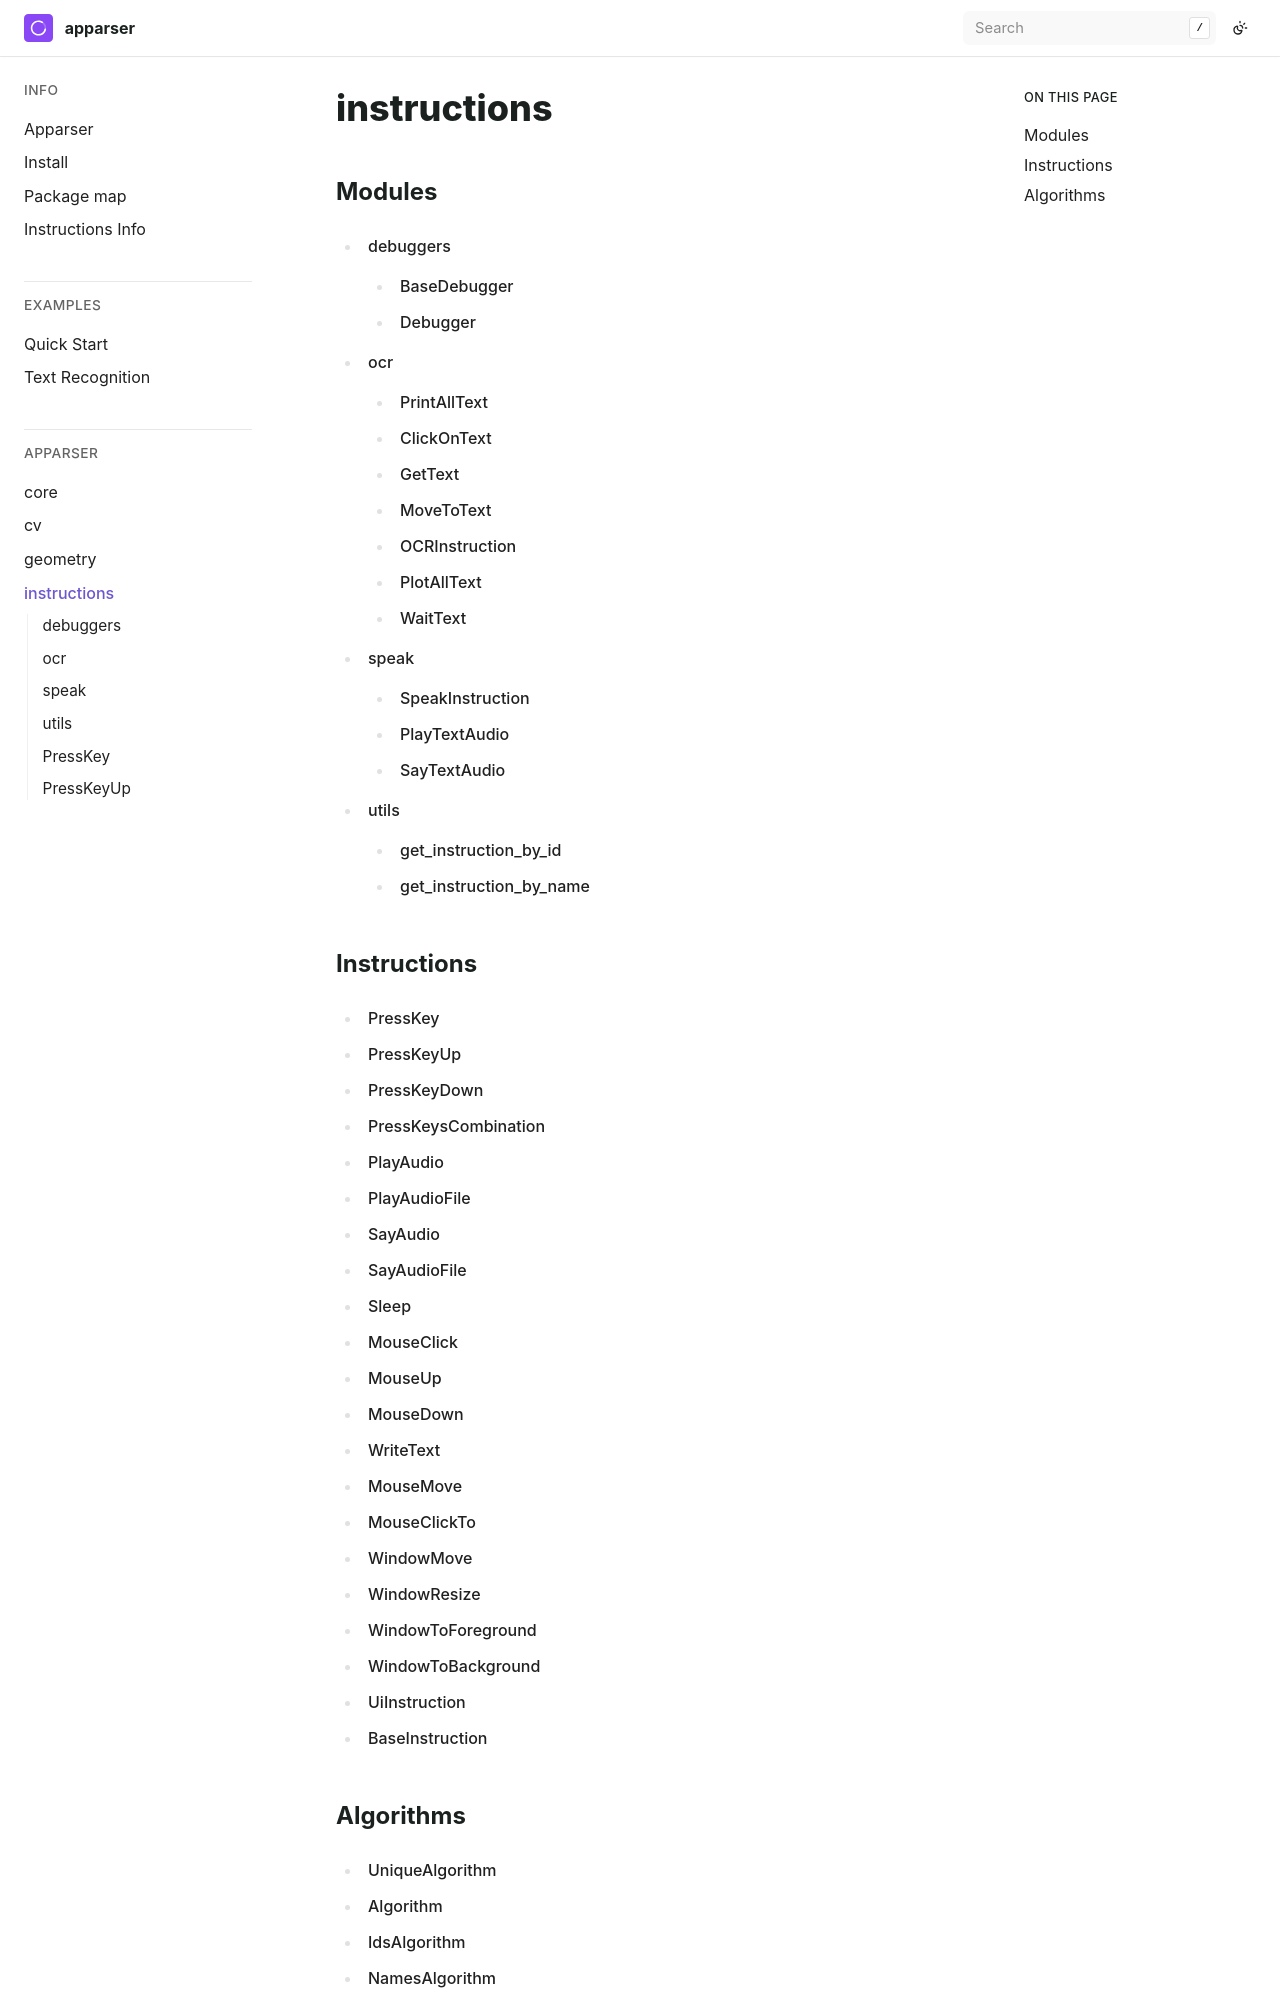

repository: apparser-development/apparser · page: api/instructions/index.html · generator: sphinx

instructions
=====================

Modules
--------

.. toctree::
   :maxdepth: 2
   :titlesonly:

   debuggers/index
   ocr/index
   speak/index
   utils/index

Instructions
------------

.. toctree::
   :maxdepth: 1
   :titlesonly:

   PressKey
   PressKeyUp
   PressKeyDown
   PressKeysCombination
   PlayAudio
   PlayAudioFile
   SayAudio
   SayAudioFile
   Sleep
   MouseClick
   MouseUp
   MouseDown
   WriteText
   MouseMove
   MouseClickTo
   WindowMove
   WindowResize
   WindowToForeground
   WindowToBackground
   UiInstruction
   BaseInstruction
